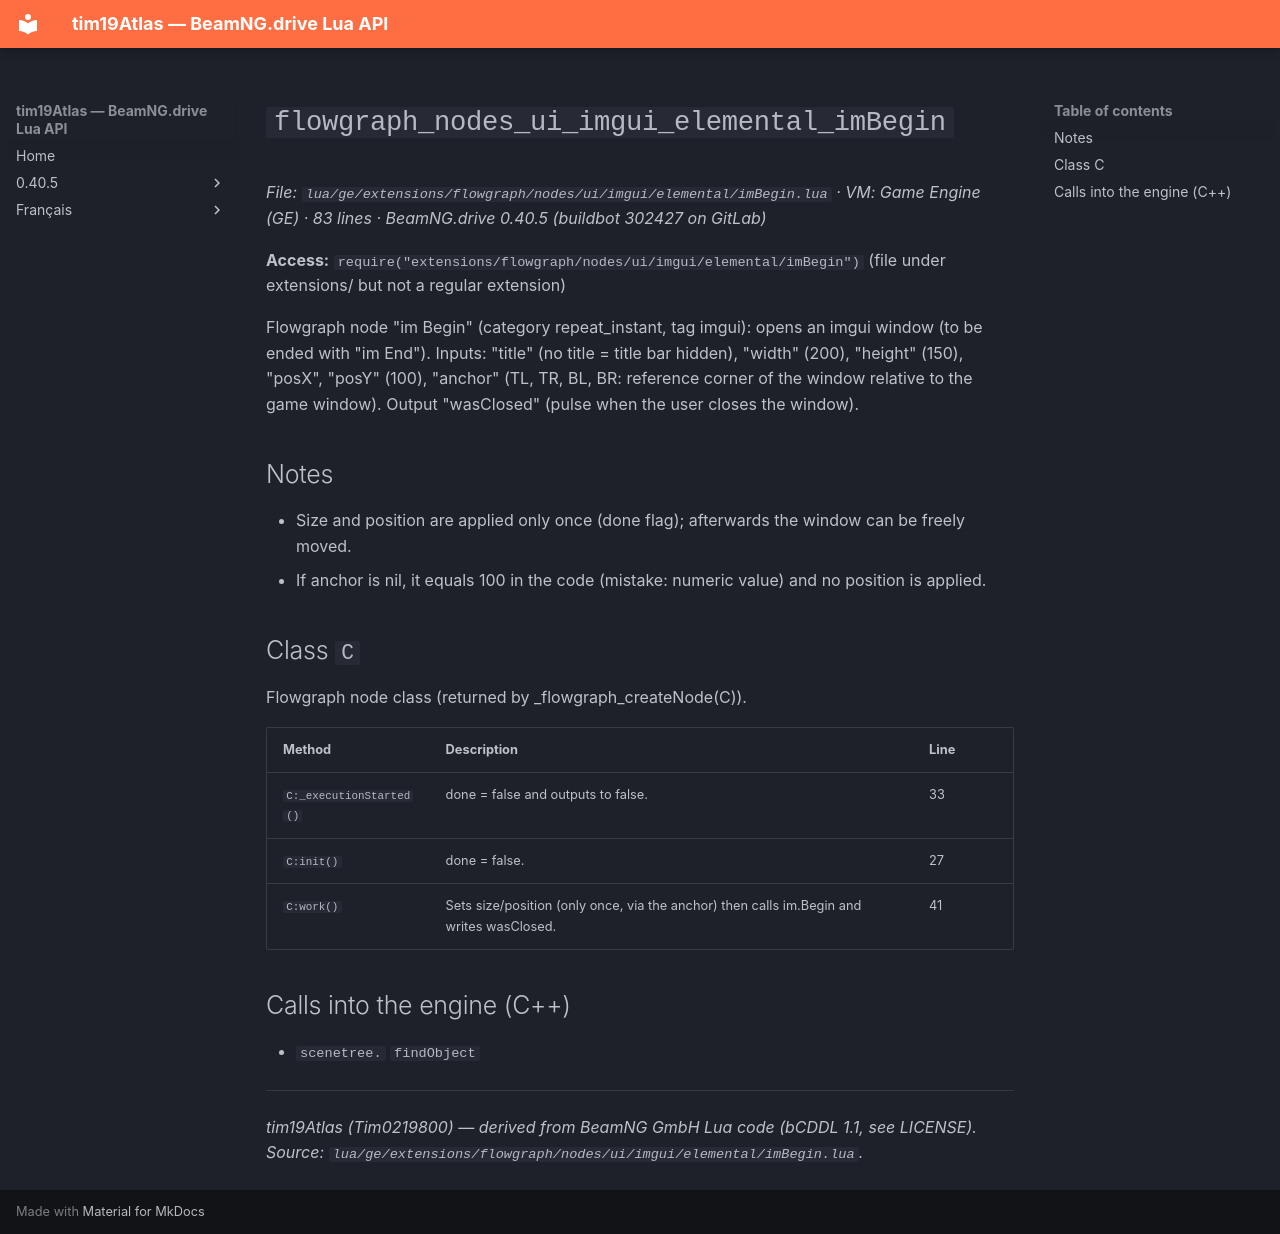

repository: Tim0219800/beamng-lua-atlas · page: 0.40.5/ge/extensions/flowgraph/nodes/ui/imgui/elemental/imBegin.html · generator: mkdocs

# `flowgraph_nodes_ui_imgui_elemental_imBegin`

*File: `lua/ge/extensions/flowgraph/nodes/ui/imgui/elemental/imBegin.lua` · VM: Game Engine (GE) · 83 lines · BeamNG.drive 0.40.5 (buildbot 302427 on GitLab)*

**Access:** `require("extensions/flowgraph/nodes/ui/imgui/elemental/imBegin")` (file under extensions/ but not a regular extension)

Flowgraph node "im Begin" (category repeat_instant, tag imgui): opens an imgui window (to be ended with "im End"). Inputs: "title" (no title = title bar hidden), "width" (200), "height" (150), "posX", "posY" (100), "anchor" (TL, TR, BL, BR: reference corner of the window relative to the game window). Output "wasClosed" (pulse when the user closes the window).

## Notes

- Size and position are applied only once (done flag); afterwards the window can be freely moved.
- If anchor is nil, it equals 100 in the code (mistake: numeric value) and no position is applied.

## Class `C`

Flowgraph node class (returned by _flowgraph_createNode(C)).

| Method | Description | Line |
|---|---|---|
| `C:_executionStarted()` | done = false and outputs to false. | 33 |
| `C:init()` | done = false. | 27 |
| `C:work()` | Sets size/position (only once, via the anchor) then calls im.Begin and writes wasClosed. | 41 |

## Calls into the engine (C++)

- `scenetree.` `findObject`

---
*tim19Atlas (Tim0219800) — derived from BeamNG GmbH Lua code (bCDDL 1.1, see LICENSE). Source: `lua/ge/extensions/flowgraph/nodes/ui/imgui/elemental/imBegin.lua`.*
